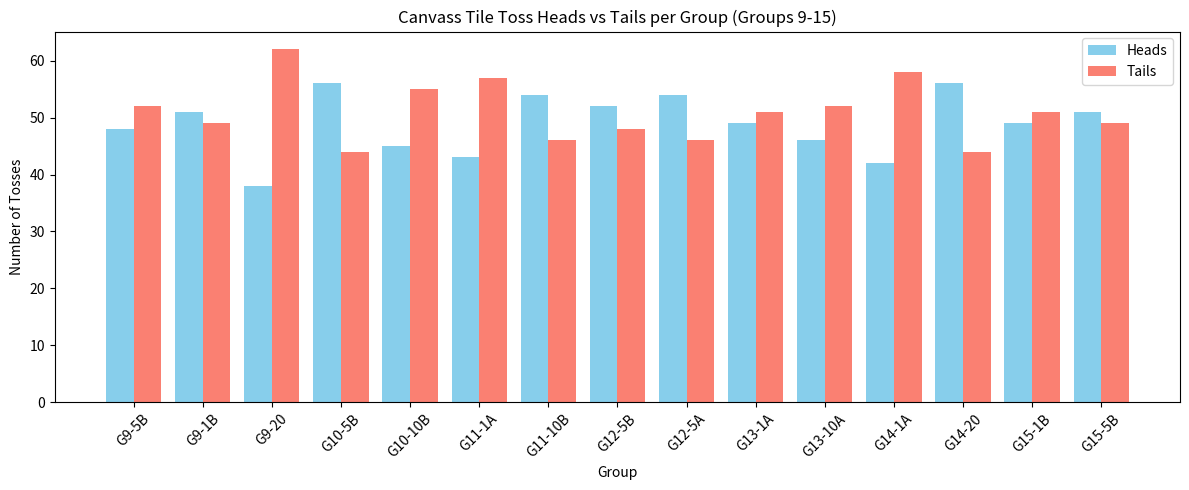

The matplotlib source for this figure:
#CANVAS TILES TOSS
import matplotlib.pyplot as plt

# Groups
groups = [
    "G9-5B","G9-1B","G9-20","G10-5B","G10-10B",
    "G11-1A","G11-10B","G12-5B","G12-5A","G13-1A",
    "G13-10A","G14-1A","G14-20","G15-1B","G15-5B"
]

# Heads and Tails per group
heads = [48, 51, 38, 56, 45, 43, 54, 52, 54, 49, 46, 42, 56, 49, 51]
tails = [52, 49, 62, 44, 55, 57, 46, 48, 46, 51, 52, 58, 44, 51, 49]

# Cumulative counts (as given)
cumulative_heads = [48, 99, 137, 193, 238, 261, 335, 387, 441, 490, 538, 580, 636, 655, 736]
cumulative_tails = [52, 101, 163, 207, 262, 319, 365, 413, 459, 510, 562, 620, 664, 715, 764]

# --- Bar chart for Heads vs Tails ---
plt.figure(figsize=(12,5))
x = range(len(groups))
plt.bar(x, heads, width=0.4, label='Heads', color='skyblue')
plt.bar([i + 0.4 for i in x], tails, width=0.4, label='Tails', color='salmon')
plt.xticks([i + 0.2 for i in x], groups, rotation=45)
plt.xlabel("Group")
plt.ylabel("Number of Tosses")
plt.title("Canvass Tile Toss Heads vs Tails per Group (Groups 9-15)")
plt.legend()
plt.tight_layout()
plt.show()


